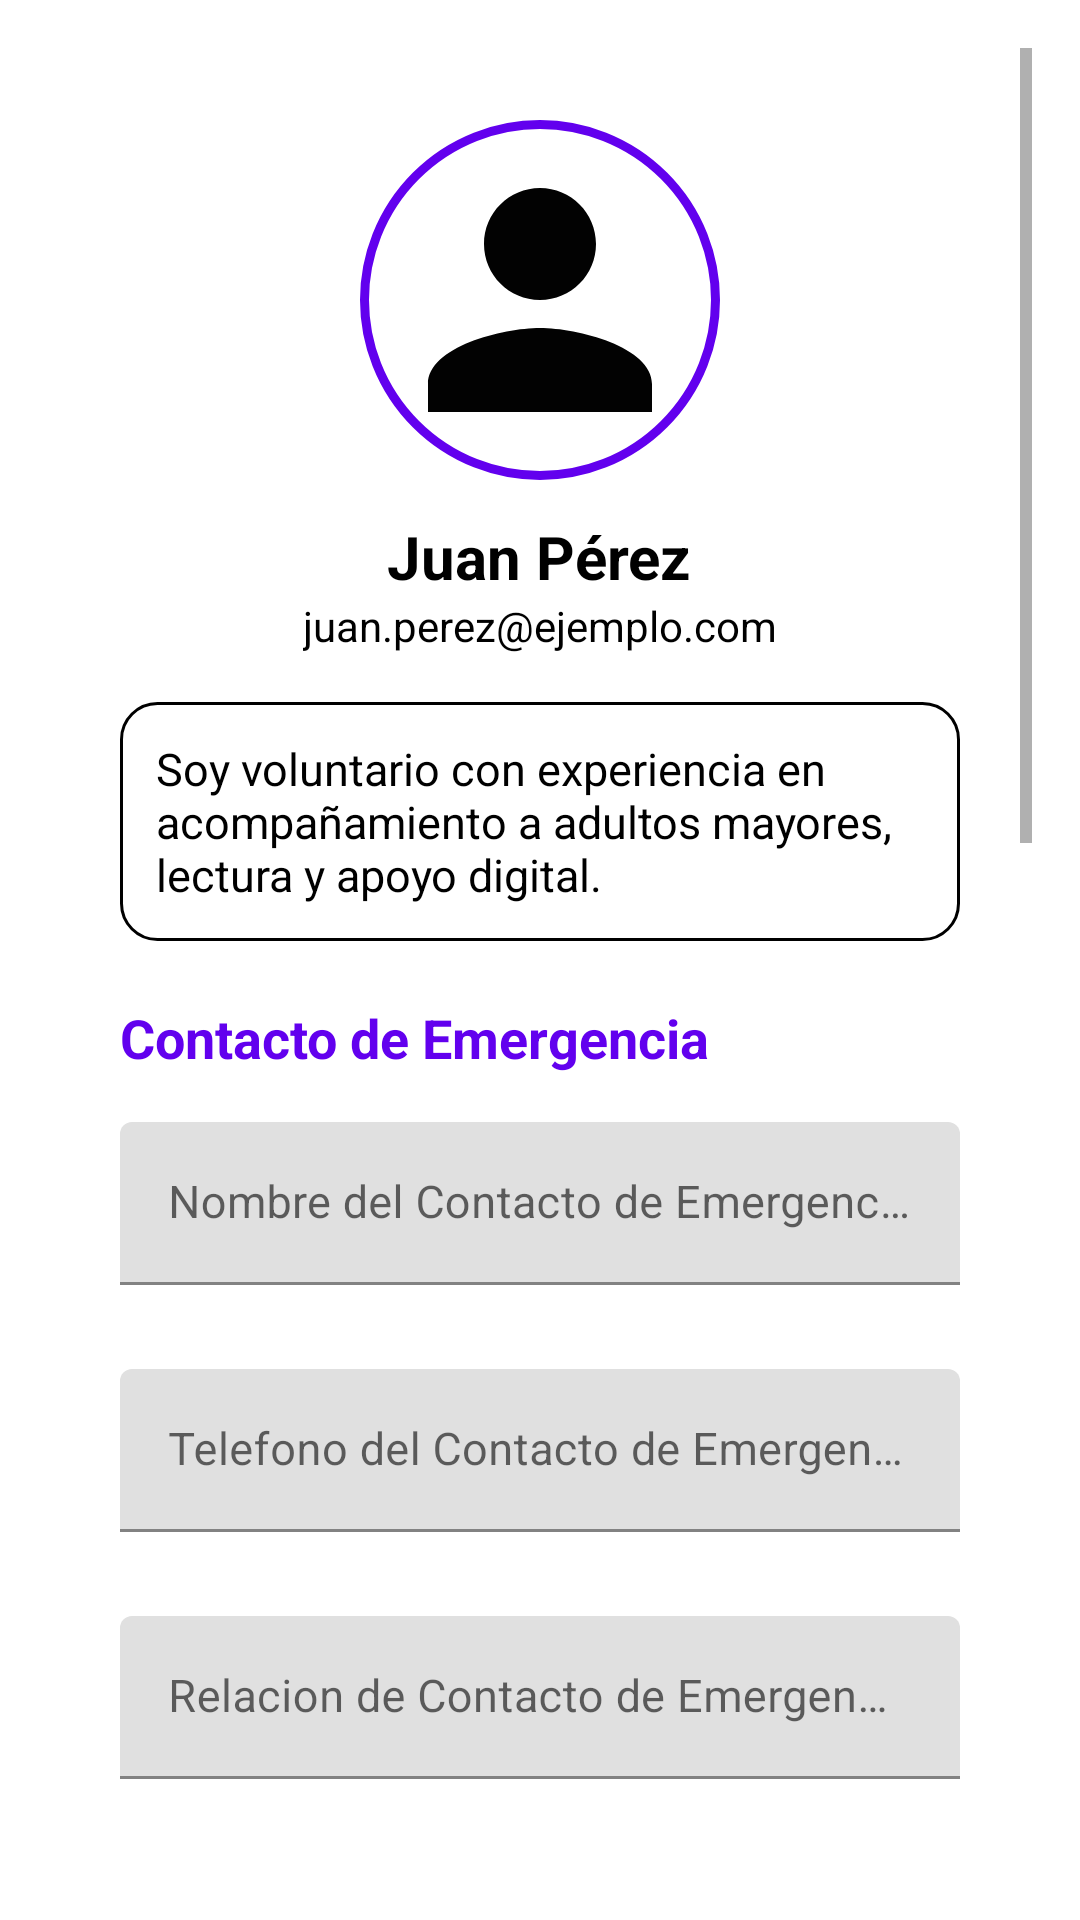

This screen was rendered from an Android layout file. Write that file and the resources it references.
<!-- AndroidManifest.xml: application theme Theme.CuidArte -->
<!-- res/layout/fragment_perfil_adulto_mayor.xml -->
<?xml version="1.0" encoding="utf-8"?>
<ScrollView xmlns:android="http://schemas.android.com/apk/res/android"
    xmlns:tools="http://schemas.android.com/tools"
    android:layout_width="match_parent"
    android:layout_height="match_parent"
    android:fillViewport="true"
    android:padding="16dp"
    tools:context=".fragmentos.Voluntario.PerfilProfesionalFragment">

    <LinearLayout
        android:layout_width="match_parent"
        android:layout_height="wrap_content"
        android:orientation="vertical"
        android:padding="24dp"
        android:gravity="center_horizontal">

        

        
        <ImageView
            android:id="@+id/imgFotoPerfil"
            android:layout_width="120dp"
            android:layout_height="120dp"
            android:background="@drawable/circle_background"
            android:contentDescription="@string/app_name"
            android:padding="4dp"
            android:scaleType="centerCrop"
            android:src="@drawable/ic_person" />

        <TextView
            android:id="@+id/txtNombre"
            android:layout_width="wrap_content"
            android:layout_height="wrap_content"
            android:text="Juan Pérez"
            android:textSize="20sp"
            android:textStyle="bold"
            android:paddingTop="12dp"
            android:textColor="@color/black" />

        
        <TextView
            android:id="@+id/txtCorreo"
            android:layout_width="wrap_content"
            android:layout_height="wrap_content"
            android:text="juan.perez@ejemplo.com"
            android:textSize="14sp"
            android:textColor="@color/black" />

        
        <TextView
            android:id="@+id/txtDescripcion"
            android:layout_width="match_parent"
            android:layout_height="wrap_content"
            android:layout_marginTop="16dp"
            android:padding="12dp"
            android:background="@drawable/rounded_background"
            android:text="Soy voluntario con experiencia en acompañamiento a adultos mayores, lectura y apoyo digital."
            android:textSize="15sp"
            android:textColor="@color/black" />

        
        <TextView
            android:layout_width="match_parent"
            android:layout_height="wrap_content"
            android:text="Contacto de Emergencia"
            android:textSize="18sp"
            android:textStyle="bold"
            android:layout_marginTop="20dp"
            android:textColor="@color/purple_500" />
        <com.google.android.material.textfield.TextInputLayout
            android:layout_width="match_parent"
            android:layout_height="wrap_content"
            android:layout_marginTop="16dp"
            android:hint="Nombre del Contacto de Emergencia"
            android:layout_marginBottom="12dp">

            <com.google.android.material.textfield.TextInputEditText
                android:id="@+id/txtNombreEmergencia"
                android:layout_width="match_parent"
                android:layout_height="wrap_content"
                android:textSize="15sp" />
        </com.google.android.material.textfield.TextInputLayout>

        <com.google.android.material.textfield.TextInputLayout
            android:layout_width="match_parent"
            android:layout_height="wrap_content"
            android:layout_marginTop="16dp"
            android:hint="Telefono del Contacto de Emergencia"
            android:layout_marginBottom="12dp">

            <com.google.android.material.textfield.TextInputEditText
                android:id="@+id/txtTelefonoEmergencia"
                android:layout_width="match_parent"
                android:layout_height="wrap_content"
                android:textSize="15sp" />
        </com.google.android.material.textfield.TextInputLayout>

        <com.google.android.material.textfield.TextInputLayout
            android:layout_width="match_parent"
            android:layout_height="wrap_content"
            android:layout_marginTop="16dp"
            android:hint="Relacion de Contacto de Emergencia"
            android:layout_marginBottom="12dp">

            <com.google.android.material.textfield.TextInputEditText
                android:id="@+id/txtRelacionEmergencia"
                android:layout_width="match_parent"
                android:layout_height="wrap_content"
                android:textSize="15sp" />
        </com.google.android.material.textfield.TextInputLayout>


        
        <TextView
            android:layout_width="match_parent"
            android:layout_height="wrap_content"
            android:text="Medicamentos"
            android:textSize="18sp"
            android:textStyle="bold"
            android:layout_marginTop="20dp"
            android:textColor="@color/purple_500" />

        <com.google.android.material.textfield.TextInputLayout
            android:layout_width="match_parent"
            android:layout_height="wrap_content"
            android:layout_marginTop="16dp"
            android:hint="Condicion Medica"
            android:layout_marginBottom="12dp">

            <com.google.android.material.textfield.TextInputEditText
                android:id="@+id/txtCondicionMedica"
                android:layout_width="match_parent"
                android:layout_height="wrap_content"
                android:textSize="15sp" />
        </com.google.android.material.textfield.TextInputLayout>
        <com.google.android.material.textfield.TextInputLayout
            android:layout_width="match_parent"
            android:layout_height="wrap_content"
            android:layout_marginTop="16dp"
            android:hint="Medicamentos"
            android:layout_marginBottom="12dp">

            <com.google.android.material.textfield.TextInputEditText
                android:id="@+id/txtMedicamentos"
                android:layout_width="match_parent"
                android:layout_height="wrap_content"
                android:textSize="15sp" />
        </com.google.android.material.textfield.TextInputLayout>

        
        <TextView
            android:layout_width="match_parent"
            android:layout_height="wrap_content"
            android:text="¿Necesita Acompañamiento?"
            android:textSize="18sp"
            android:textStyle="bold"
            android:layout_marginTop="20dp"
            android:textColor="@color/purple_500" />

        <LinearLayout
            android:id="@+id/layoutAcompañamiento"
            android:layout_width="match_parent"
            android:layout_height="wrap_content"
            android:orientation="vertical"
            android:layout_marginTop="8dp">

            <CheckBox
                android:id="@+id/chkSi"
                android:layout_width="wrap_content"
                android:layout_height="wrap_content"
                android:text="Si" />

        </LinearLayout>

        
        <TextView
            android:layout_width="match_parent"
            android:layout_height="wrap_content"
            android:text="Datos Generales"
            android:textSize="18sp"
            android:textStyle="bold"
            android:layout_marginTop="20dp"
            android:textColor="@color/purple_500" />

        
        <com.google.android.material.textfield.TextInputLayout
            android:layout_width="match_parent"
            android:layout_height="wrap_content"
            android:layout_marginTop="16dp"
            android:hint="Teléfono"
            android:layout_marginBottom="12dp">

            <com.google.android.material.textfield.TextInputEditText
                android:id="@+id/txtTelefono"
                android:layout_width="match_parent"
                android:layout_height="wrap_content"
                android:textSize="15sp" />
        </com.google.android.material.textfield.TextInputLayout>

        
        <com.google.android.material.textfield.TextInputLayout
            android:layout_width="match_parent"
            android:layout_height="wrap_content"
            android:hint="Sexo"
            android:layout_marginBottom="12dp">

            <com.google.android.material.textfield.TextInputEditText
                android:id="@+id/txtSexo"
                android:layout_width="match_parent"
                android:layout_height="wrap_content"
                android:inputType="textCapWords"
                android:textSize="15sp" />
        </com.google.android.material.textfield.TextInputLayout>

        
        <com.google.android.material.textfield.TextInputLayout
            android:layout_width="match_parent"
            android:layout_height="wrap_content"
            android:hint="Fecha de nacimiento"
            android:layout_marginBottom="12dp">

            <com.google.android.material.textfield.TextInputEditText
                android:id="@+id/txtFechaNac"
                android:layout_width="match_parent"
                android:layout_height="wrap_content"
                android:inputType="date"
                android:textSize="15sp" />
        </com.google.android.material.textfield.TextInputLayout>

        
        <com.google.android.material.textfield.TextInputLayout
            android:layout_width="match_parent"
            android:layout_height="wrap_content"
            android:hint="Idioma"
            android:layout_marginBottom="12dp">

            <com.google.android.material.textfield.TextInputEditText
                android:id="@+id/txtIdioma"
                android:layout_width="match_parent"
                android:layout_height="wrap_content"
                android:inputType="textCapWords"
                android:textSize="15sp" />
        </com.google.android.material.textfield.TextInputLayout>

        
        <com.google.android.material.textfield.TextInputLayout
            android:layout_width="match_parent"
            android:layout_height="wrap_content"
            android:hint="Intereses"
            android:layout_marginBottom="12dp">

            <com.google.android.material.textfield.TextInputEditText
                android:id="@+id/txtIntereses"
                android:layout_width="match_parent"
                android:layout_height="wrap_content"
                android:inputType="textMultiLine"
                android:textSize="15sp" />
        </com.google.android.material.textfield.TextInputLayout>

        
        <com.google.android.material.textfield.TextInputLayout
            android:layout_width="match_parent"
            android:layout_height="wrap_content"
            android:hint="Ubicación"
            android:layout_marginBottom="12dp">

            <com.google.android.material.textfield.TextInputEditText
                android:id="@+id/txtUbicacion"
                android:layout_width="match_parent"
                android:layout_height="wrap_content"
                android:inputType="textCapWords"
                android:textSize="15sp" />
        </com.google.android.material.textfield.TextInputLayout>
        
        <Button
            android:id="@+id/btnEditarPerfil"
            android:layout_width="match_parent"
            android:layout_height="wrap_content"
            android:layout_marginTop="24dp"
            android:text="Editar perfil"
            android:textAllCaps="false"
            android:backgroundTint="@color/purple_500"
            android:textColor="@android:color/white" />


    </LinearLayout>
</ScrollView>
<!-- resources referenced by this layout -->
<resources>
  <color name="black">#FF000000</color>
  <color name="purple_500">#FF6200EE</color>
  <!-- drawable circle_background (drawable) -->
  <?xml version="1.0" encoding="utf-8"?>
  <shape xmlns:android="http://schemas.android.com/apk/res/android"
      android:shape="oval">
  
      
      <solid android:color="@android:color/white" />
  
      
      <stroke
          android:width="3dp"
          android:color="@color/purple_500" />
  
      
      <padding
          android:left="2dp"
          android:top="2dp"
          android:right="2dp"
          android:bottom="2dp" />
  
      
      <size
          android:width="100dp"
          android:height="100dp" />
  </shape>
  <!-- drawable ic_person (drawable) -->
  <vector xmlns:android="http://schemas.android.com/apk/res/android" android:height="24dp" android:tint="#020202" android:viewportHeight="24" android:viewportWidth="24" android:width="24dp">
        
      <path android:fillColor="@android:color/white" android:pathData="M12,12c2.21,0 4,-1.79 4,-4s-1.79,-4 -4,-4 -4,1.79 -4,4 1.79,4 4,4zM12,14c-2.67,0 -8,1.34 -8,4v2h16v-2c0,-2.66 -5.33,-4 -8,-4z"/>
      
  </vector>
  <!-- drawable rounded_background (drawable) -->
  <shape xmlns:android="http://schemas.android.com/apk/res/android"
      android:shape="rectangle">
      <solid android:color="@android:color/white" />
      <corners android:radius="12dp" />
      <stroke android:width="1dp" android:color="@color/black" />
  </shape>
  <string name="app_name">CuidArte</string>
  <style name="Theme.CuidArte" parent="Theme.MaterialComponents.DayNight.NoActionBar">
  
          
          <item name="colorPrimary">@color/purple_500</item>
          <item name="colorPrimaryVariant">@color/purple_700</item>
          <item name="colorOnPrimary">@color/white</item>
  
          <item name="colorSecondary">@color/teal_200</item>
          <item name="colorSecondaryVariant">@color/teal_700</item>
          <item name="colorOnSecondary">@color/black</item>
  
          
          <item name="android:windowFullscreen">false</item>
          <item name="android:statusBarColor">@color/white</item>
          <item name="android:windowLightStatusBar">true</item>
  
      </style>
  <color name="purple_700">#FF3700B3</color>
  <color name="white">#FFFFFFFF</color>
  <color name="teal_200">#FF03DAC5</color>
  <color name="teal_700">#FF018786</color>
</resources>
